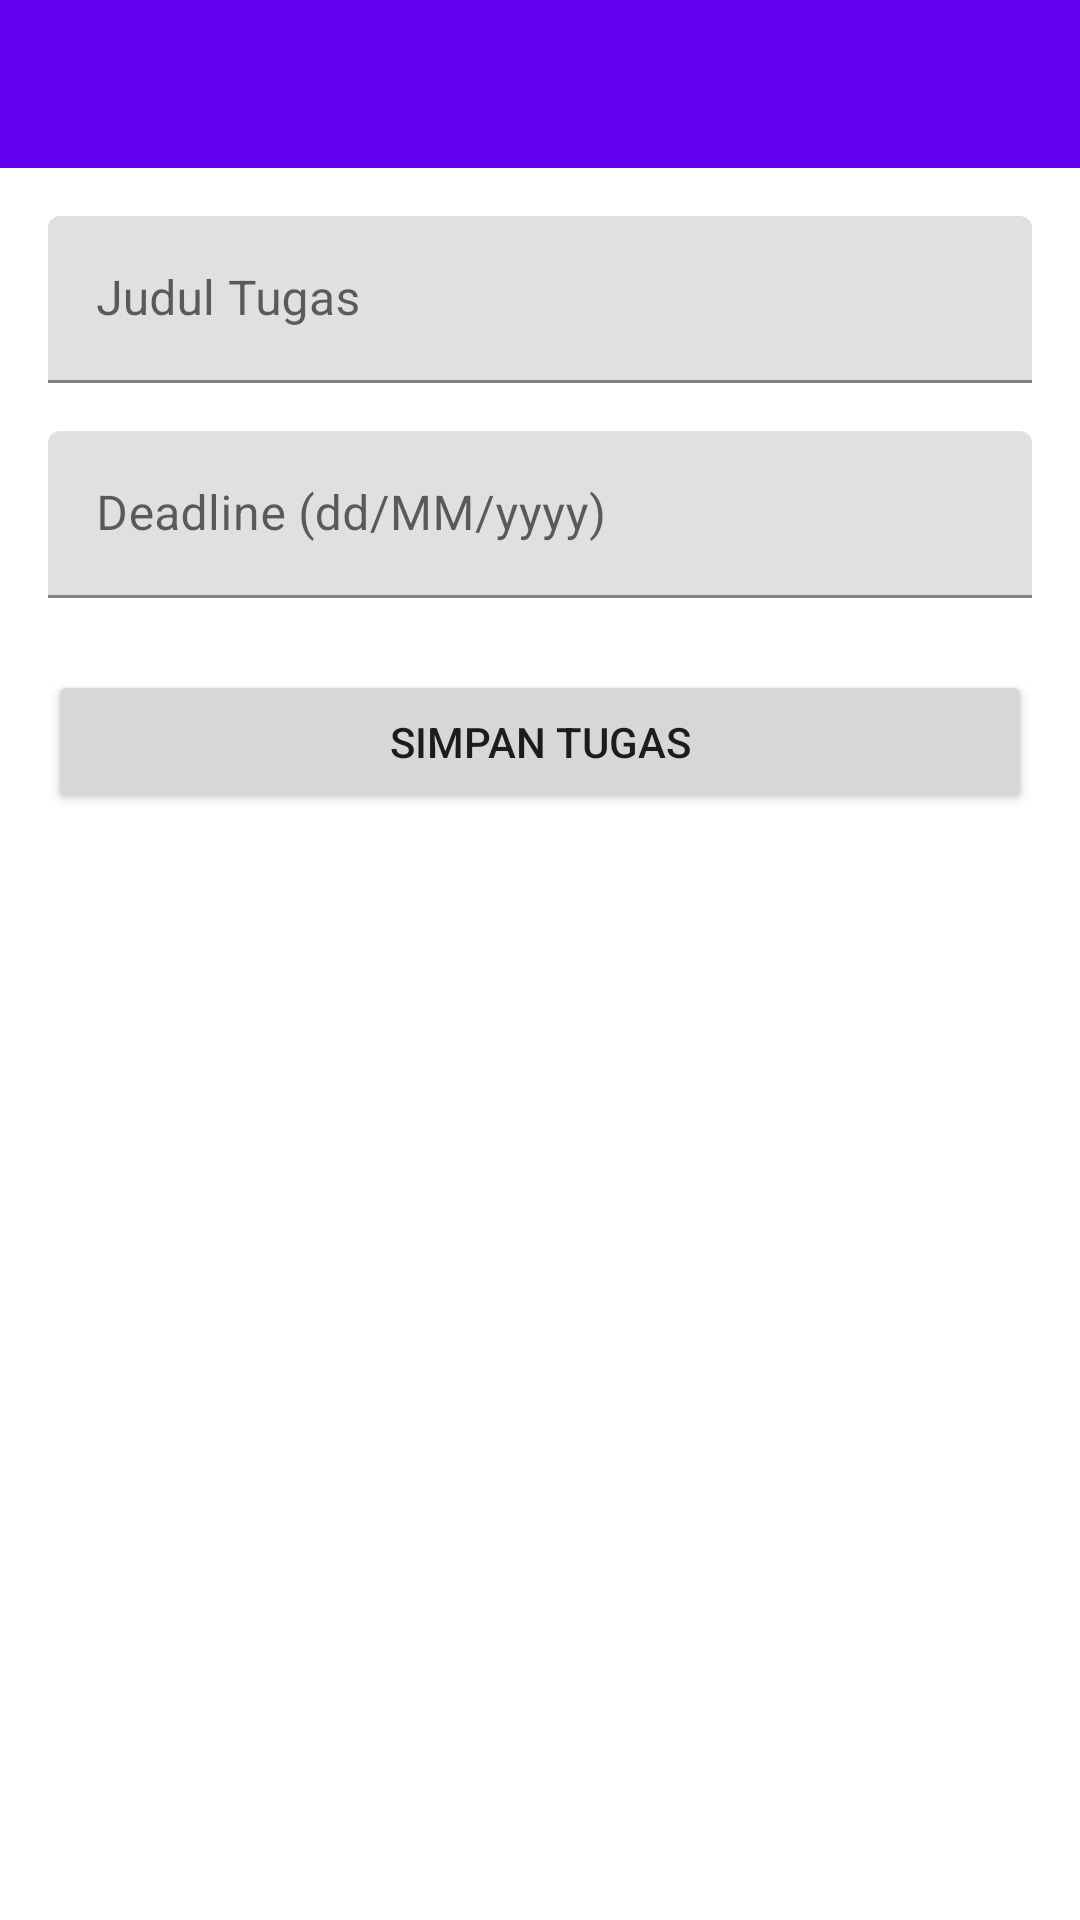

Android layout source for this screen:
<!-- AndroidManifest.xml: application theme Theme.TodoListNabilla -->
<!-- res/layout/activity_add_task.xml -->
<?xml version="1.0" encoding="utf-8"?>
<LinearLayout xmlns:android="http://schemas.android.com/apk/res/android"
    xmlns:app="http://schemas.android.com/apk/res-auto"
    xmlns:tools="http://schemas.android.com/tools"
    android:layout_width="match_parent"
    android:layout_height="match_parent"
    android:orientation="vertical"
    tools:context=".AddTaskActivity">

    <com.google.android.material.appbar.AppBarLayout
        android:layout_width="match_parent"
        android:layout_height="wrap_content"
        android:theme="@style/Theme.TodoListNabilla.AppBarOverlay">

        <androidx.appcompat.widget.Toolbar
            android:id="@+id/toolbar"
            android:layout_width="match_parent"
            android:layout_height="?attr/actionBarSize"
            android:background="?attr/colorPrimary"
            app:popupTheme="@style/Theme.TodoListNabilla.PopupOverlay" />

    </com.google.android.material.appbar.AppBarLayout>

    <LinearLayout
        android:layout_width="match_parent"
        android:layout_height="match_parent"
        android:orientation="vertical"
        android:padding="16dp">

        <com.google.android.material.textfield.TextInputLayout
            android:layout_width="match_parent"
            android:layout_height="wrap_content"
            android:hint="Judul Tugas">
            <com.google.android.material.textfield.TextInputEditText
                android:id="@+id/et_title"
                android:layout_width="match_parent"
                android:layout_height="wrap_content" />
        </com.google.android.material.textfield.TextInputLayout>

        <com.google.android.material.textfield.TextInputLayout
            android:layout_width="match_parent"
            android:layout_height="wrap_content"
            android:layout_marginTop="16dp"
            android:hint="Deadline (dd/MM/yyyy)">
            <com.google.android.material.textfield.TextInputEditText
                android:id="@+id/et_deadline"
                android:layout_width="match_parent"
                android:layout_height="wrap_content"
                android:inputType="text" />
        </com.google.android.material.textfield.TextInputLayout>

        <Button
            android:id="@+id/btn_save"
            android:layout_width="match_parent"
            android:layout_height="wrap_content"
            android:layout_marginTop="24dp"
            android:text="Simpan Tugas" />

    </LinearLayout>

</LinearLayout>
<!-- resources referenced by this layout -->
<resources>
  <style name="Theme.TodoListNabilla.AppBarOverlay" parent="ThemeOverlay.AppCompat.Dark.ActionBar" />
  <style name="Theme.TodoListNabilla.PopupOverlay" parent="ThemeOverlay.AppCompat.Light" />
  <style name="Theme.TodoListNabilla" parent="Theme.MaterialComponents.DayNight.NoActionBar">
          
          <item name="colorPrimary">@color/purple_500</item>
          <item name="colorPrimaryVariant">@color/purple_700</item>
          <item name="colorOnPrimary">@color/white</item>
          
          <item name="colorSecondary">@color/teal_200</item>
          <item name="colorSecondaryVariant">@color/teal_700</item>
          <item name="colorOnSecondary">@color/black</item>
          
          <item name="android:statusBarColor" tools:targetApi="l">?attr/colorPrimaryVariant</item>
          
      </style>
  <!-- not gathered from this repository: default colours our renderer supplied (Android Studio template values) -->
  <color name="purple_500">#FF6200EE</color>
  <color name="purple_700">#FF3700B3</color>
  <color name="teal_200">#FF03DAC5</color>
  <color name="teal_700">#FF018786</color>
  <color name="black">#FF000000</color>
  <color name="white">#FFFFFFFF</color>
</resources>
